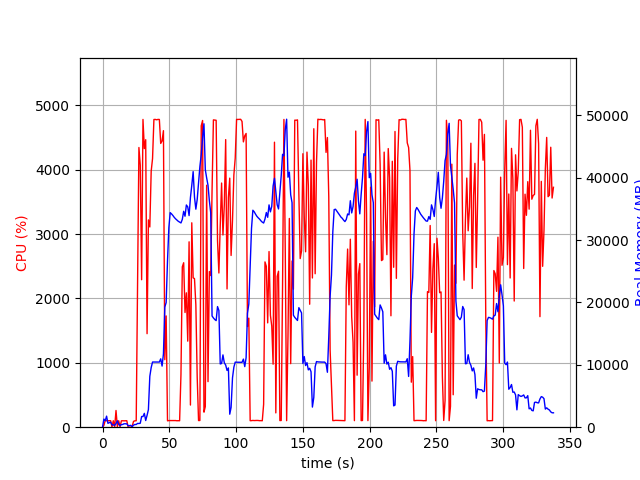

The data file committed next to this chart (first rows):
elapsed_time, nproc, cpu, mem_real, mem_virtual
4.458427429199219e-05, 1, 0.0, 10.12, 3186
1.006, 17, 29.8, 1302, 9148
2.014, 5, 105.2, 1031, 3201
3.022, 17, 100.1, 1775, 10219
4.031, 3, 100.3, 622.4, 2207
5.038, 3, 99.2, 729.3, 2303
6.046, 3, 101.2, 824.2, 2415
7.054, 4, 4.0, 379.3, 2136
8.064, 3, 100.2, 368.6, 1863
9.072, 3, 2.0, 308.8, 1811
10.08, 4, 259.7, 589.3, 2464
11.09, 7, 8.9, 1016, 3696
12.1, 3, 100.3, 472.6, 2115
13.1, 4, 3.0, 257.1, 1867
14.11, 3, 99.3, 410.7, 2039
15.12, 3, 100.2, 443.8, 2099
16.13, 3, 99.0, 551.8, 2247
17.14, 3, 100.1, 551.8, 2247
18.15, 3, 100.9, 533.7, 2247
19.16, 3, 2.0, 239.2, 1854
20.17, 3, 0.0, 254.9, 1792
21.18, 3, 0.0, 299.7, 1922
22.18, 3, 11.9, 71.52, 135
23.19, 1, 90.1, 326.2, 1323
24.2, 1, 99.2, 434.3, 1451
25.21, 1, 100.2, 434.3, 1451
26.22, 1, 2278, 606.3, 5453
27.24, 1, 4346, 592.8, 5453
28.24, 1, 4072, 638.6, 5453
29.26, 1, 2291, 1708, 7306
30.27, 1, 4782, 1708, 7306
31.29, 1, 4329, 2222, 7306
32.31, 1, 4467, 1070, 7306
33.33, 1, 1453, 1902, 9386
34.34, 1, 3221, 2821, 9426
35.4, 1, 3111, 8163, 15896
36.42, 1, 3976, 9560, 23064
37.44, 1, 4174, 10452, 23064
38.46, 1, 4781, 10452, 23064
39.48, 1, 4782, 10450, 23064
40.5, 1, 4776, 10450, 23064
41.52, 1, 4782, 10450, 23064
42.54, 1, 4781, 10450, 23064
43.56, 1, 4409, 10962, 23064
44.58, 1, 4448, 9802, 23064
45.6, 1, 4607, 11759, 26909
46.62, 1, 1049, 19263, 38151
47.63, 1, 1729, 19996, 58631
48.64, 1, 99.2, 26646, 58631
49.65, 1, 103.2, 32004, 58631
50.65, 1, 103.2, 34415, 58631
51.66, 1, 103.1, 34209, 58631
52.67, 1, 102.2, 33957, 58631
53.68, 1, 102.2, 33659, 58631
54.69, 1, 103.2, 33421, 58631
55.69, 1, 100.2, 33221, 58631
56.7, 1, 101.2, 33025, 58631
57.71, 1, 100.3, 32887, 58631
58.72, 1, 819.3, 32761, 58631
59.73, 1, 2491, 33335, 58631
... 274 more rows
